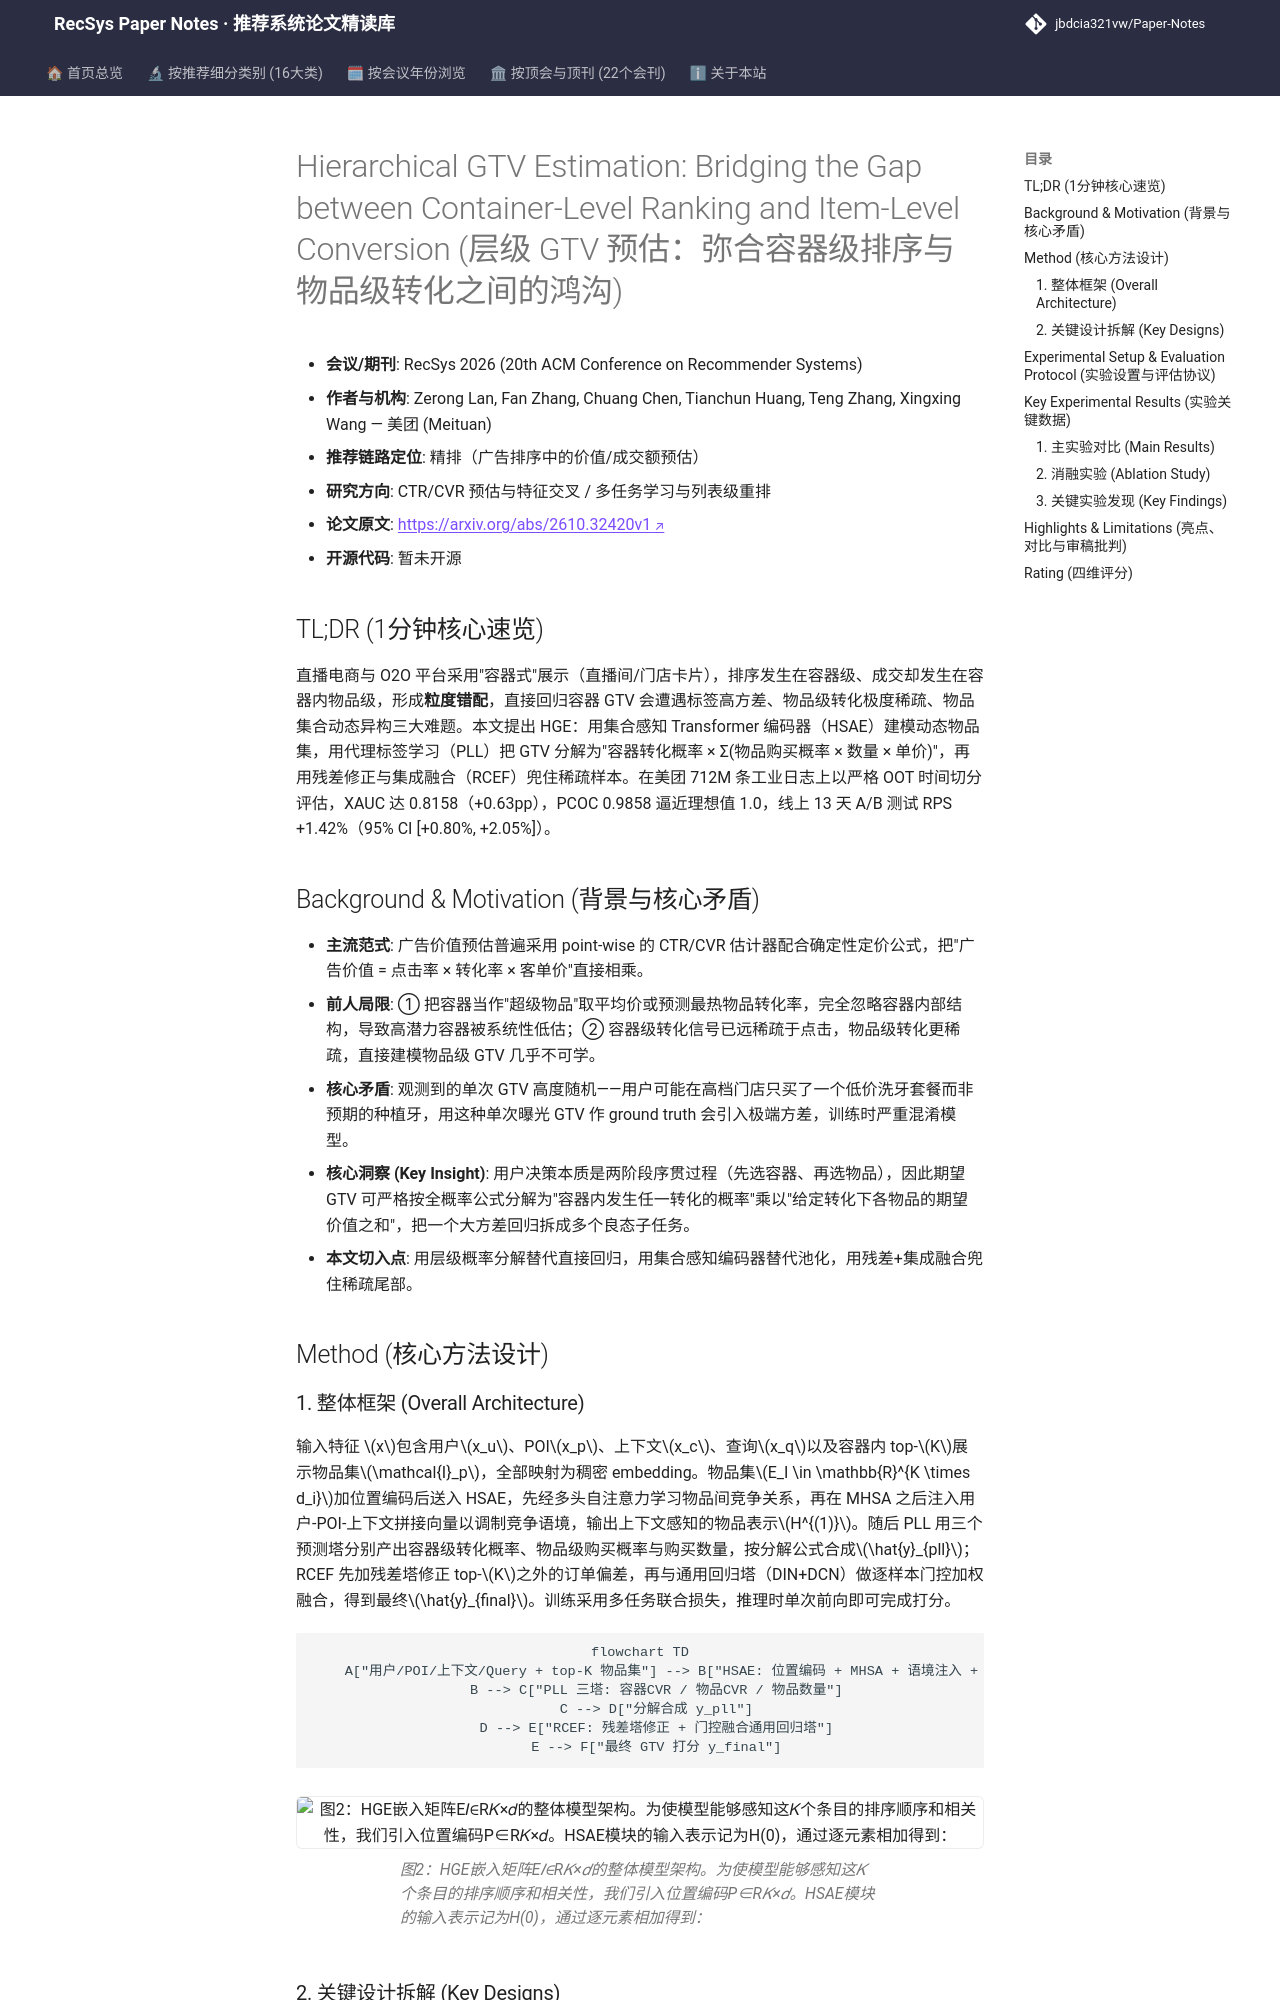

repository: jbdcia321vw/Paper-Notes · page: venues/RecSys/2026/ctr_feature_interaction/hierarchical_gtv_estimation_bridging_the_gap_between_container_level_rankin/index.html · generator: mkdocs

---
title: "[Paper Note] Hierarchical GTV Estimation: Bridging the Gap between Container-Level Ranking and Item-Level Conversion"
description: "[RecSys 2026][CTR/CVR 预估与特征交叉] 面向容器式电商的层级 GTV 预估框架 HGE，用集合感知编码器 + 代理标签分解 + 残差融合解决粒度错配，离线 XAUC +0.63pp、线上 RPS +1.42%。"
tags:
  - RecSys
  - CTR/CVR 预估与特征交叉
  - 精排
  - GTV 预估
  - 层级建模
  - 代理标签学习
date: 2026-11-13
venue: RecSys
year: 2026
paper_url: "https://arxiv.org/abs/2610.32420v1"
code_url: ""
categories:
  - ctr_feature_interaction
  - multi_task_reranking
---

# Hierarchical GTV Estimation: Bridging the Gap between Container-Level Ranking and Item-Level Conversion (层级 GTV 预估：弥合容器级排序与物品级转化之间的鸿沟)

- **会议/期刊**: RecSys 2026 (20th ACM Conference on Recommender Systems)
- **作者与机构**: Zerong Lan, Fan Zhang, Chuang Chen, Tianchun Huang, Teng Zhang, Xingxing Wang — 美团 (Meituan)
- **推荐链路定位**: 精排（广告排序中的价值/成交额预估）
- **研究方向**: CTR/CVR 预估与特征交叉 / 多任务学习与列表级重排
- **论文原文**: [https://arxiv.org/abs/2610.32420v1](https://arxiv.org/abs/2610.32420v1)
- **开源代码**: 暂未开源

## TL;DR (1分钟核心速览)

直播电商与 O2O 平台采用"容器式"展示（直播间/门店卡片），排序发生在容器级、成交却发生在容器内物品级，形成**粒度错配**，直接回归容器 GTV 会遭遇标签高方差、物品级转化极度稀疏、物品集合动态异构三大难题。本文提出 HGE：用集合感知 Transformer 编码器（HSAE）建模动态物品集，用代理标签学习（PLL）把 GTV 分解为"容器转化概率 × Σ(物品购买概率 × 数量 × 单价)"，再用残差修正与集成融合（RCEF）兜住稀疏样本。在美团 712M 条工业日志上以严格 OOT 时间切分评估，XAUC 达 0.8158（+0.63pp），PCOC 0.9858 逼近理想值 1.0，线上 13 天 A/B 测试 RPS +1.42%（95% CI [+0.80%, +2.05%]）。

## Background & Motivation (背景与核心矛盾)

- **主流范式**: 广告价值预估普遍采用 point-wise 的 CTR/CVR 估计器配合确定性定价公式，把"广告价值 = 点击率 × 转化率 × 客单价"直接相乘。
- **前人局限**: ① 把容器当作"超级物品"取平均价或预测最热物品转化率，完全忽略容器内部结构，导致高潜力容器被系统性低估；② 容器级转化信号已远稀疏于点击，物品级转化更稀疏，直接建模物品级 GTV 几乎不可学。
- **核心矛盾**: 观测到的单次 GTV 高度随机——用户可能在高档门店只买了一个低价洗牙套餐而非预期的种植牙，用这种单次曝光 GTV 作 ground truth 会引入极端方差，训练时严重混淆模型。
- **核心洞察 (Key Insight)**: 用户决策本质是两阶段序贯过程（先选容器、再选物品），因此期望 GTV 可严格按全概率公式分解为"容器内发生任一转化的概率"乘以"给定转化下各物品的期望价值之和"，把一个大方差回归拆成多个良态子任务。
- **本文切入点**: 用层级概率分解替代直接回归，用集合感知编码器替代池化，用残差+集成融合兜住稀疏尾部。

## Method (核心方法设计)
